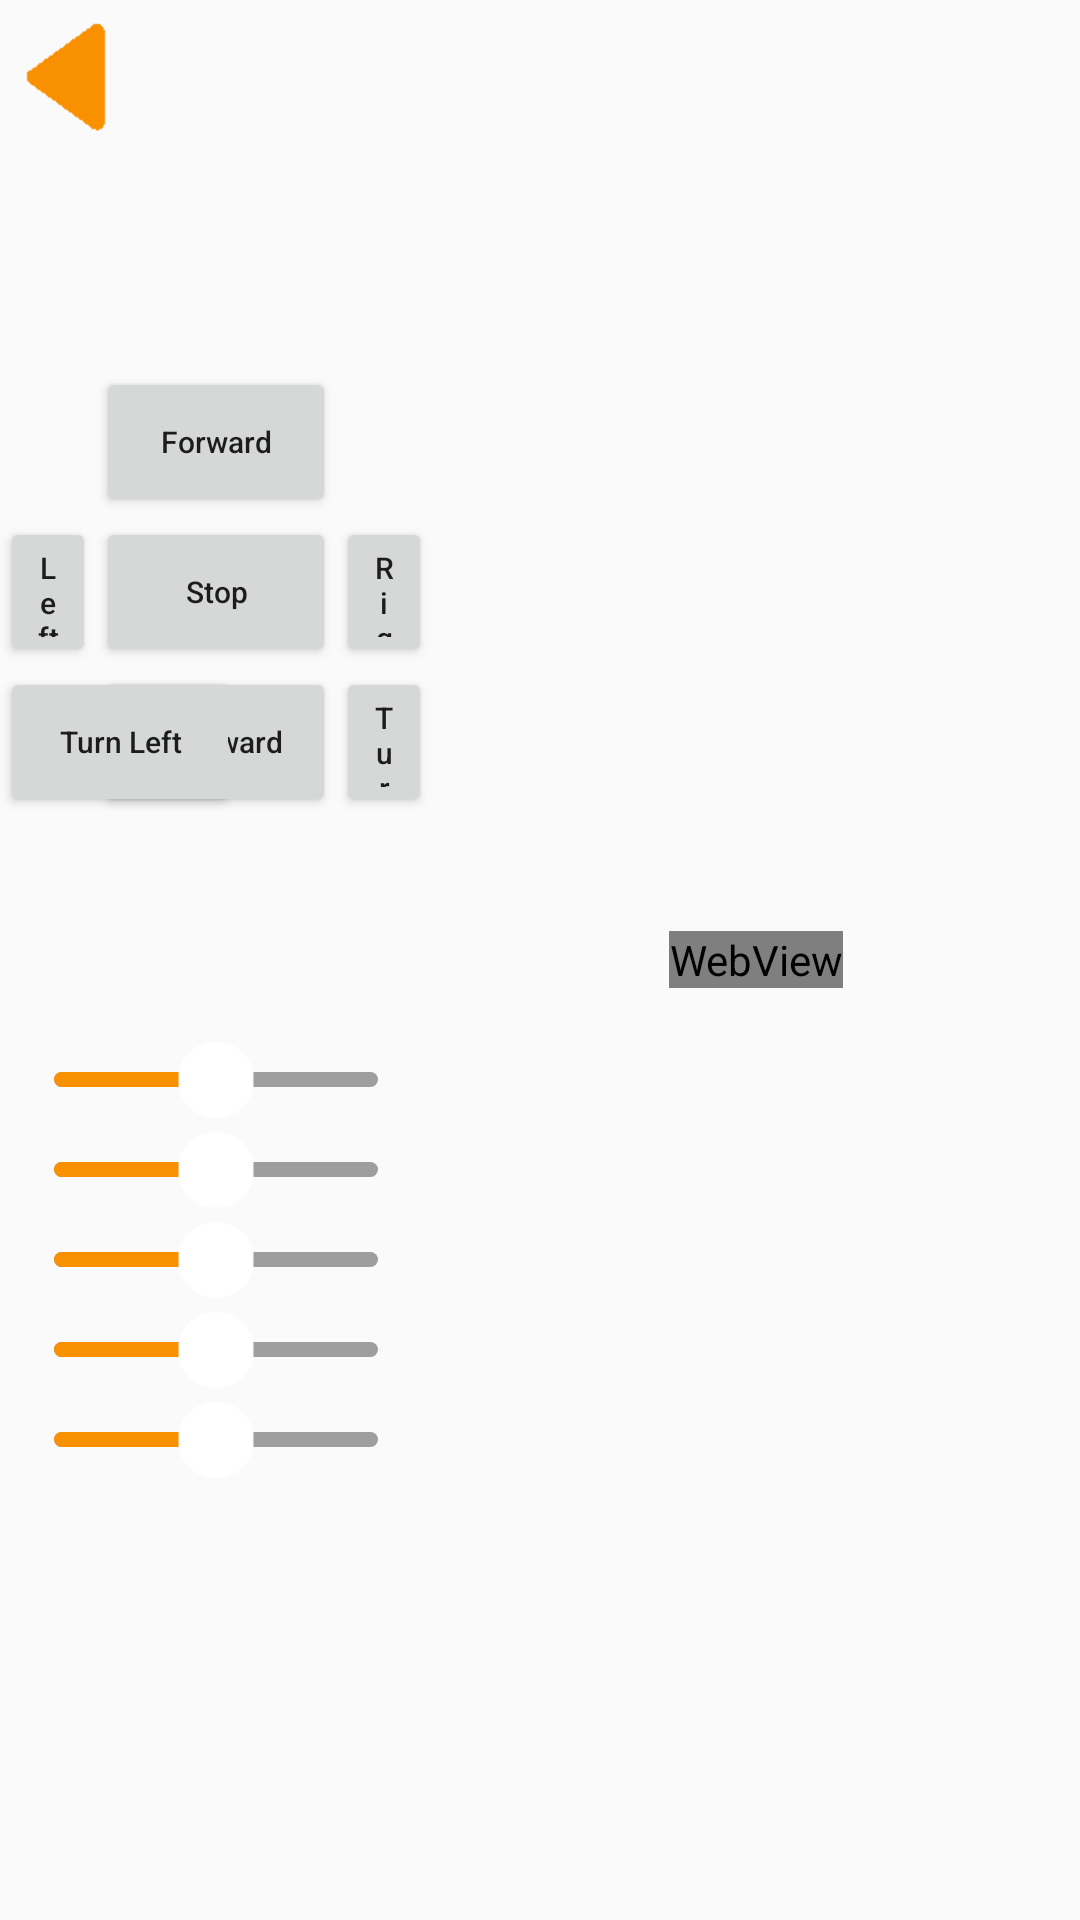

Write the Android layout XML for this screen, with the resource values it uses.
<!-- AndroidManifest.xml: activity theme AppTheme.Fullscreen -->
<!-- res/layout/activity_control.xml -->
<?xml version="1.0" encoding="utf-8"?>
<LinearLayout xmlns:android="http://schemas.android.com/apk/res/android"
    android:layout_width="match_parent"
    android:layout_height="match_parent">

    <LinearLayout
        android:layout_width="0dp"
        android:layout_height="match_parent"
        android:layout_weight="2"
        android:orientation="vertical"
        >
        <ImageButton
            android:id="@+id/left_button"
            android:layout_width="50dp"
            android:layout_height="50dp"
            android:background="?attr/selectableItemBackgroundBorderless"
            android:onClick="onClick"
            android:scaleType="fitCenter"
            android:src="@drawable/back_arrow" />

        <RelativeLayout
            android:layout_width="match_parent"
            android:layout_height="0dp"
            android:layout_weight="1"
            >
            <Button
                android:id="@+id/stop"
                android:layout_width="80dp"
                android:layout_height="50dp"
                android:layout_centerInParent="true"
                android:text="@string/stop"
                android:onClick="onClick"
                android:textAllCaps="false"
                android:textSize="10sp"
                />
            <Button
                android:id="@+id/left"
                android:layout_width="80dp"
                android:layout_height="50dp"
                android:layout_toLeftOf="@id/stop"
                android:layout_alignTop="@id/stop"
                android:text="@string/move_left"
                android:onClick="onClick"
                android:tag="2"
                android:textAllCaps="false"
                android:textSize="10sp"
                />
            <Button
                android:id="@+id/right"
                android:layout_width="80dp"
                android:layout_height="50dp"
                android:layout_toRightOf="@id/stop"
                android:layout_alignTop="@id/stop"
                android:text="@string/move_right"
                android:onClick="onClick"
                android:tag="3"
                android:textAllCaps="false"
                android:textSize="10sp"
                />
            <Button
                android:id="@+id/forward"
                android:layout_width="80dp"
                android:layout_height="50dp"
                android:layout_above="@id/stop"
                android:layout_centerHorizontal="true"
                android:text="@string/forward"
                android:onClick="onClick"
                android:tag="0"
                android:textAllCaps="false"
                android:textSize="10sp"
                />
            <Button
                android:id="@+id/backward"
                android:layout_width="80dp"
                android:layout_height="50dp"
                android:layout_below="@id/stop"
                android:layout_centerHorizontal="true"
                android:text="@string/backward"
                android:onClick="onClick"
                android:tag="1"
                android:textAllCaps="false"
                android:textSize="10sp"
                />
            <Button
                android:id="@+id/turn_left"
                android:layout_width="80dp"
                android:layout_height="50dp"
                android:layout_below="@id/left"
                android:layout_alignLeft="@id/left"
                android:text="@string/turn_left"
                android:onClick="onClick"
                android:tag="0"
                android:textAllCaps="false"
                android:textSize="10sp"
                />
            <Button
                android:id="@+id/turn_right"
                android:layout_width="80dp"
                android:layout_height="50dp"
                android:layout_below="@id/right"
                android:layout_alignLeft="@id/right"
                android:text="@string/turn_right"
                android:onClick="onClick"
                android:tag="1"
                android:textAllCaps="false"
                android:textSize="10sp"
                />
        </RelativeLayout>
        <LinearLayout
            android:layout_width="match_parent"
            android:layout_height="0dp"
            android:layout_weight="1"
            android:orientation="vertical"
            >
            <SeekBar
                android:id="@+id/seek1"
                android:layout_width="match_parent"
                android:layout_height="wrap_content"
                android:tag="1"
                android:max="180"
                android:progress="90"
                android:layout_margin="2dp"
                android:thumb="@drawable/thumb"
                android:maxHeight="5dp"
                android:minHeight="5dp"
                android:progressDrawable="@drawable/seekbar_progress_drawable"
                android:splitTrack="false"
                />
            <SeekBar
                android:id="@+id/seek2"
                android:layout_width="match_parent"
                android:layout_height="wrap_content"
                android:tag="3"
                android:max="180"
                android:progress="90"
                android:layout_margin="2dp"
                android:thumb="@drawable/thumb"
                android:maxHeight="5dp"
                android:minHeight="5dp"
                android:progressDrawable="@drawable/seekbar_progress_drawable"
                android:splitTrack="false"
                />
            <SeekBar
                android:id="@+id/seek3"
                android:layout_width="match_parent"
                android:layout_height="wrap_content"
                android:tag="4"
                android:max="180"
                android:progress="90"
                android:layout_margin="2dp"
                android:thumb="@drawable/thumb"
                android:maxHeight="5dp"
                android:minHeight="5dp"
                android:progressDrawable="@drawable/seekbar_progress_drawable"
                android:splitTrack="false"
                />
            <SeekBar
                android:id="@+id/seek4"
                android:layout_width="match_parent"
                android:layout_height="wrap_content"
                android:tag="5"
                android:max="180"
                android:progress="90"
                android:layout_margin="2dp"
                android:thumb="@drawable/thumb"
                android:maxHeight="5dp"
                android:minHeight="5dp"
                android:progressDrawable="@drawable/seekbar_progress_drawable"
                android:splitTrack="false"
                />
            <SeekBar
                android:id="@+id/seek5"
                android:layout_width="match_parent"
                android:layout_height="wrap_content"
                android:tag="6"
                android:max="180"
                android:progress="90"
                android:layout_margin="2dp"
                android:thumb="@drawable/thumb"
                android:maxHeight="5dp"
                android:minHeight="5dp"
                android:progressDrawable="@drawable/seekbar_progress_drawable"
                android:splitTrack="false"
                />
        </LinearLayout>

    </LinearLayout>
    <RelativeLayout
        android:layout_width="0dp"
        android:layout_height="match_parent"
        android:layout_weight="3"
        >
        <WebView
            android:id="@+id/video"
            android:layout_width="wrap_content"
            android:layout_height="wrap_content"
            android:layout_centerInParent="true"
            />
    </RelativeLayout>
</LinearLayout>
<!-- resources referenced by this layout -->
<resources>
  <!-- drawable back_arrow: png bitmap (drawable-xhdpi, 534 bytes) -->
  <!-- drawable seekbar_progress_drawable (drawable) -->
  <?xml version="1.0" encoding="utf-8"?>
  <layer-list xmlns:android="http://schemas.android.com/apk/res/android">
      <item android:id="@android:id/background">
          <shape>
              <corners android:radius="10dp" />
              <solid android:color="#cc888888" />
          </shape>
      </item>
  
      <item android:id="@android:id/progress">
          <clip>
              <shape>
                  <corners android:radius="10dp" />
                  <solid android:color="#F99000" />
              </shape>
          </clip>
      </item>
  </layer-list>
  <!-- drawable thumb: png bitmap (drawable-xhdpi, 18322 bytes) -->
  <string name="backward">Backward</string>
  <string name="forward">Forward</string>
  <string name="move_left">Left</string>
  <string name="move_right">Right</string>
  <string name="stop">Stop</string>
  <string name="turn_left">Turn Left</string>
  <string name="turn_right">Turn Right</string>
  <style name="AppTheme.Fullscreen" parent="AppTheme">
          <item name="android:windowFullscreen">true</item>
          <item name="android:windowNoTitle">true</item>
      </style>
  <style name="AppTheme" parent="Theme.AppCompat.Light.NoActionBar">
          
          <item name="colorPrimary">@color/colorPrimary</item>
          <item name="colorPrimaryDark">@color/colorPrimaryDark</item>
          <item name="colorAccent">@color/colorAccent</item>
      </style>
  <color name="colorPrimary">#3F51B5</color>
  <color name="colorPrimaryDark">#303F9F</color>
  <color name="colorAccent">#FF4081</color>
</resources>
